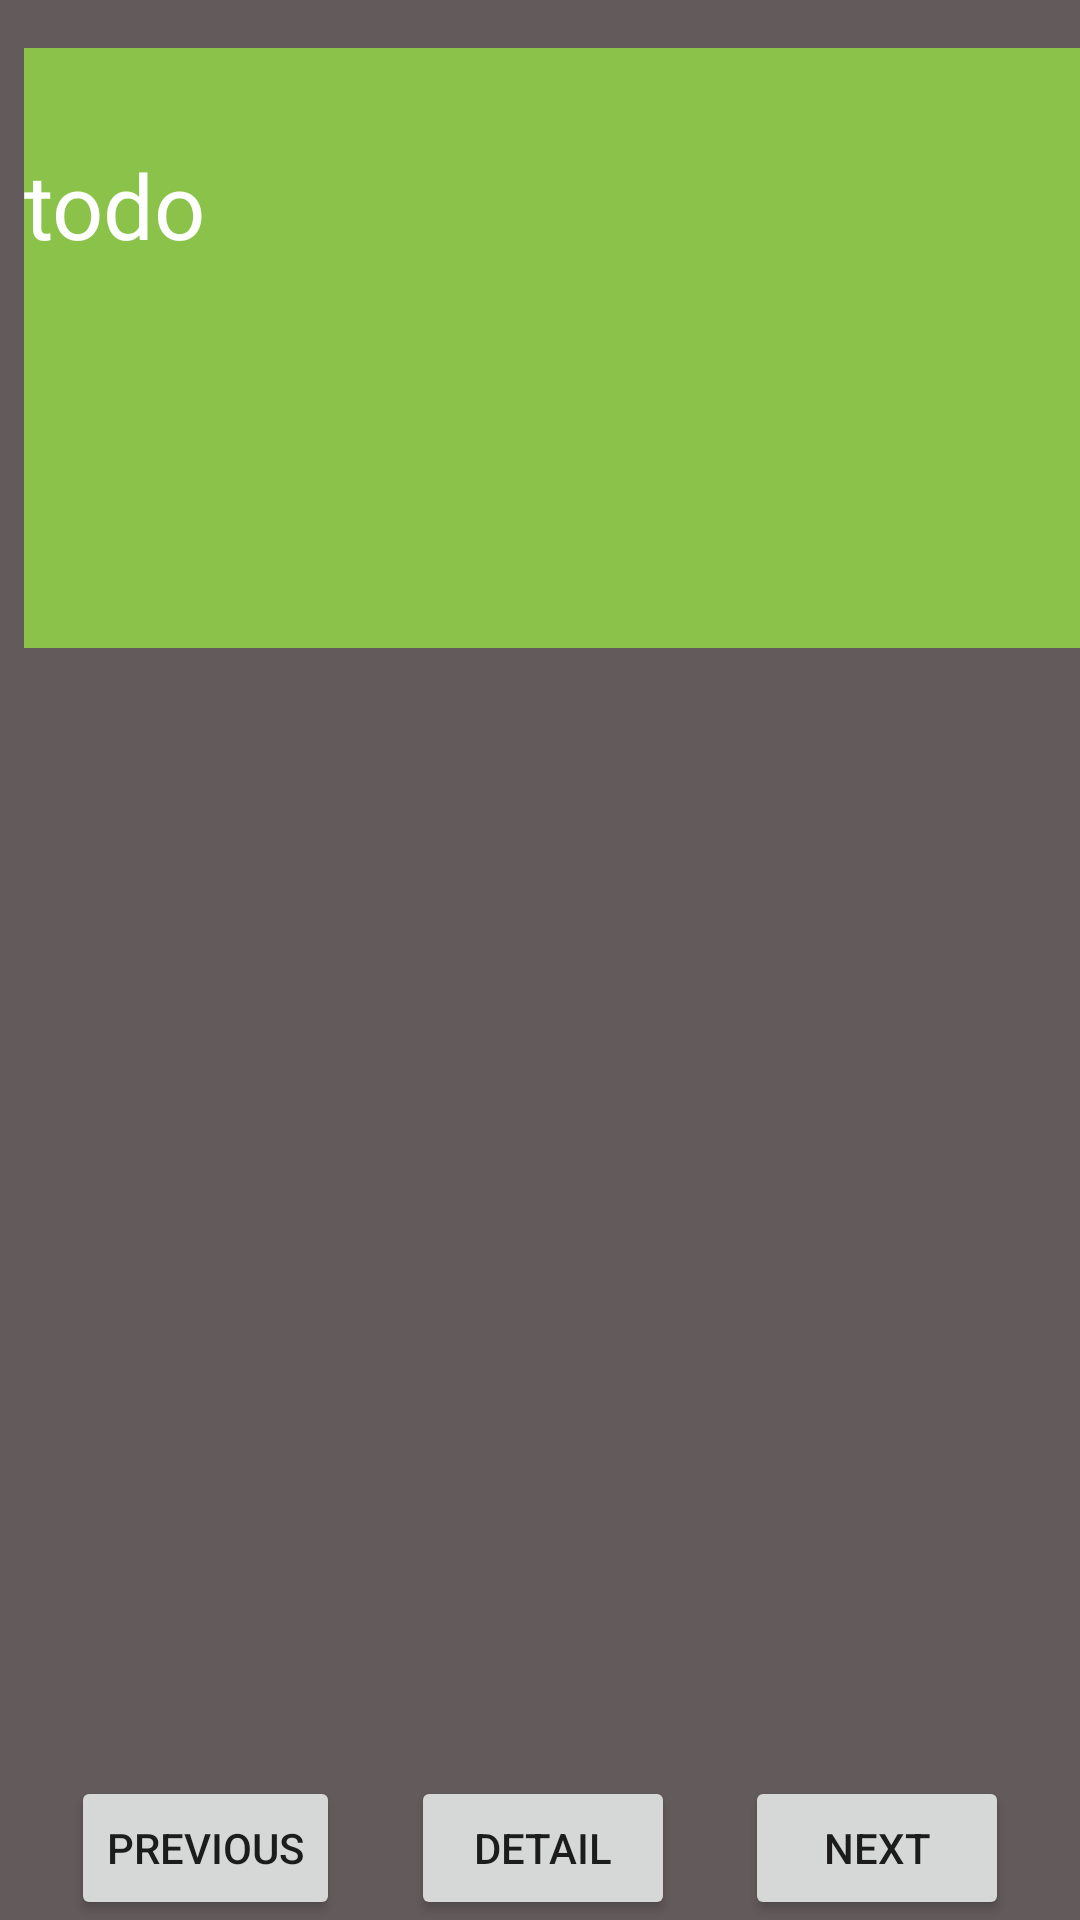

Write the Android layout XML for this screen, with the resource values it uses.
<!-- AndroidManifest.xml: application theme Theme.FirstTodoApp2 -->
<!-- res/layout/activity_main.xml -->
<?xml version="1.0" encoding="utf-8"?>
<androidx.constraintlayout.widget.ConstraintLayout xmlns:android="http://schemas.android.com/apk/res/android"
    xmlns:app="http://schemas.android.com/apk/res-auto"
    xmlns:tools="http://schemas.android.com/tools"
    android:layout_width="match_parent"
    android:layout_height="match_parent"
    android:background="@color/layout_background"
    tools:context=".MainActivity">

    <TextView
        android:id="@+id/todo_tv"
        style="@style/textView_style"
        android:layout_width="0dp"
        android:layout_height="200dp"
        android:text="@string/todo"
        app:layout_constraintEnd_toEndOf="parent"
        app:layout_constraintStart_toStartOf="parent"
        app:layout_constraintTop_toTopOf="parent" />

    <Button
        android:id="@+id/previous_button"
        android:layout_width="wrap_content"
        android:layout_height="wrap_content"
        android:text="@string/btn_previous"
        app:layout_constraintBottom_toBottomOf="parent"
        app:layout_constraintEnd_toStartOf="@+id/detail_button"
        app:layout_constraintHorizontal_bias="0.5"
        app:layout_constraintStart_toStartOf="parent" />

    <Button
        android:id="@+id/detail_button"
        android:layout_width="wrap_content"
        android:layout_height="wrap_content"
        android:onClick="onClickDetail"
        android:text="@string/btn_detail"
        app:layout_constraintBottom_toBottomOf="parent"
        app:layout_constraintEnd_toStartOf="@+id/next_button"
        app:layout_constraintHorizontal_bias="0.5"
        app:layout_constraintStart_toEndOf="@+id/previous_button" />

    <Button
        android:id="@+id/next_button"
        android:layout_width="wrap_content"
        android:layout_height="wrap_content"
        android:text="@string/btn_next"
        app:layout_constraintBottom_toBottomOf="parent"
        app:layout_constraintEnd_toEndOf="parent"
        app:layout_constraintHorizontal_bias="0.5"
        app:layout_constraintStart_toEndOf="@+id/detail_button" />

</androidx.constraintlayout.widget.ConstraintLayout>
<!-- resources referenced by this layout -->
<resources>
  <color name="layout_background">#635B5B</color>
  <string name="btn_detail">Detail</string>
  <string name="btn_next">Next</string>
  <string name="btn_previous">Previous</string>
  <string name="todo">todo</string>
  <style name="textView_style">
          <item name="android:layout_marginStart">@dimen/margin_small</item>
          <item name="android:layout_marginLeft">@dimen/margin_small</item>
          <item name="android:layout_marginTop">@dimen/margin_medium</item>
          <item name="android:background">@color/todo_background</item>
          <item name="android:paddingTop">@dimen/padding_large</item>
          <item name="android:textColor">@color/white</item>
          <item name="android:textSize">30sp</item>
      </style>
  <style name="Theme.FirstTodoApp2" parent="Theme.MaterialComponents.DayNight.DarkActionBar">
          
          <item name="colorPrimary">@color/purple_500</item>
          <item name="colorPrimaryVariant">@color/purple_700</item>
          <item name="colorOnPrimary">@color/white</item>
          
          <item name="colorSecondary">@color/teal_200</item>
          <item name="colorSecondaryVariant">@color/teal_700</item>
          <item name="colorOnSecondary">@color/black</item>
          
          <item name="android:statusBarColor" tools:targetApi="l">?attr/colorPrimaryVariant</item>
          
      </style>
  <dimen name="margin_small">8dp</dimen>
  <dimen name="margin_medium">16dp</dimen>
  <color name="todo_background">#8BC34A</color>
  <dimen name="padding_large">32dp</dimen>
  <color name="white">#FFFFFFFF</color>
  <color name="purple_500">#FF6200EE</color>
  <color name="purple_700">#FF3700B3</color>
  <color name="teal_200">#FF03DAC5</color>
  <color name="teal_700">#FF018786</color>
  <color name="black">#FF000000</color>
</resources>
